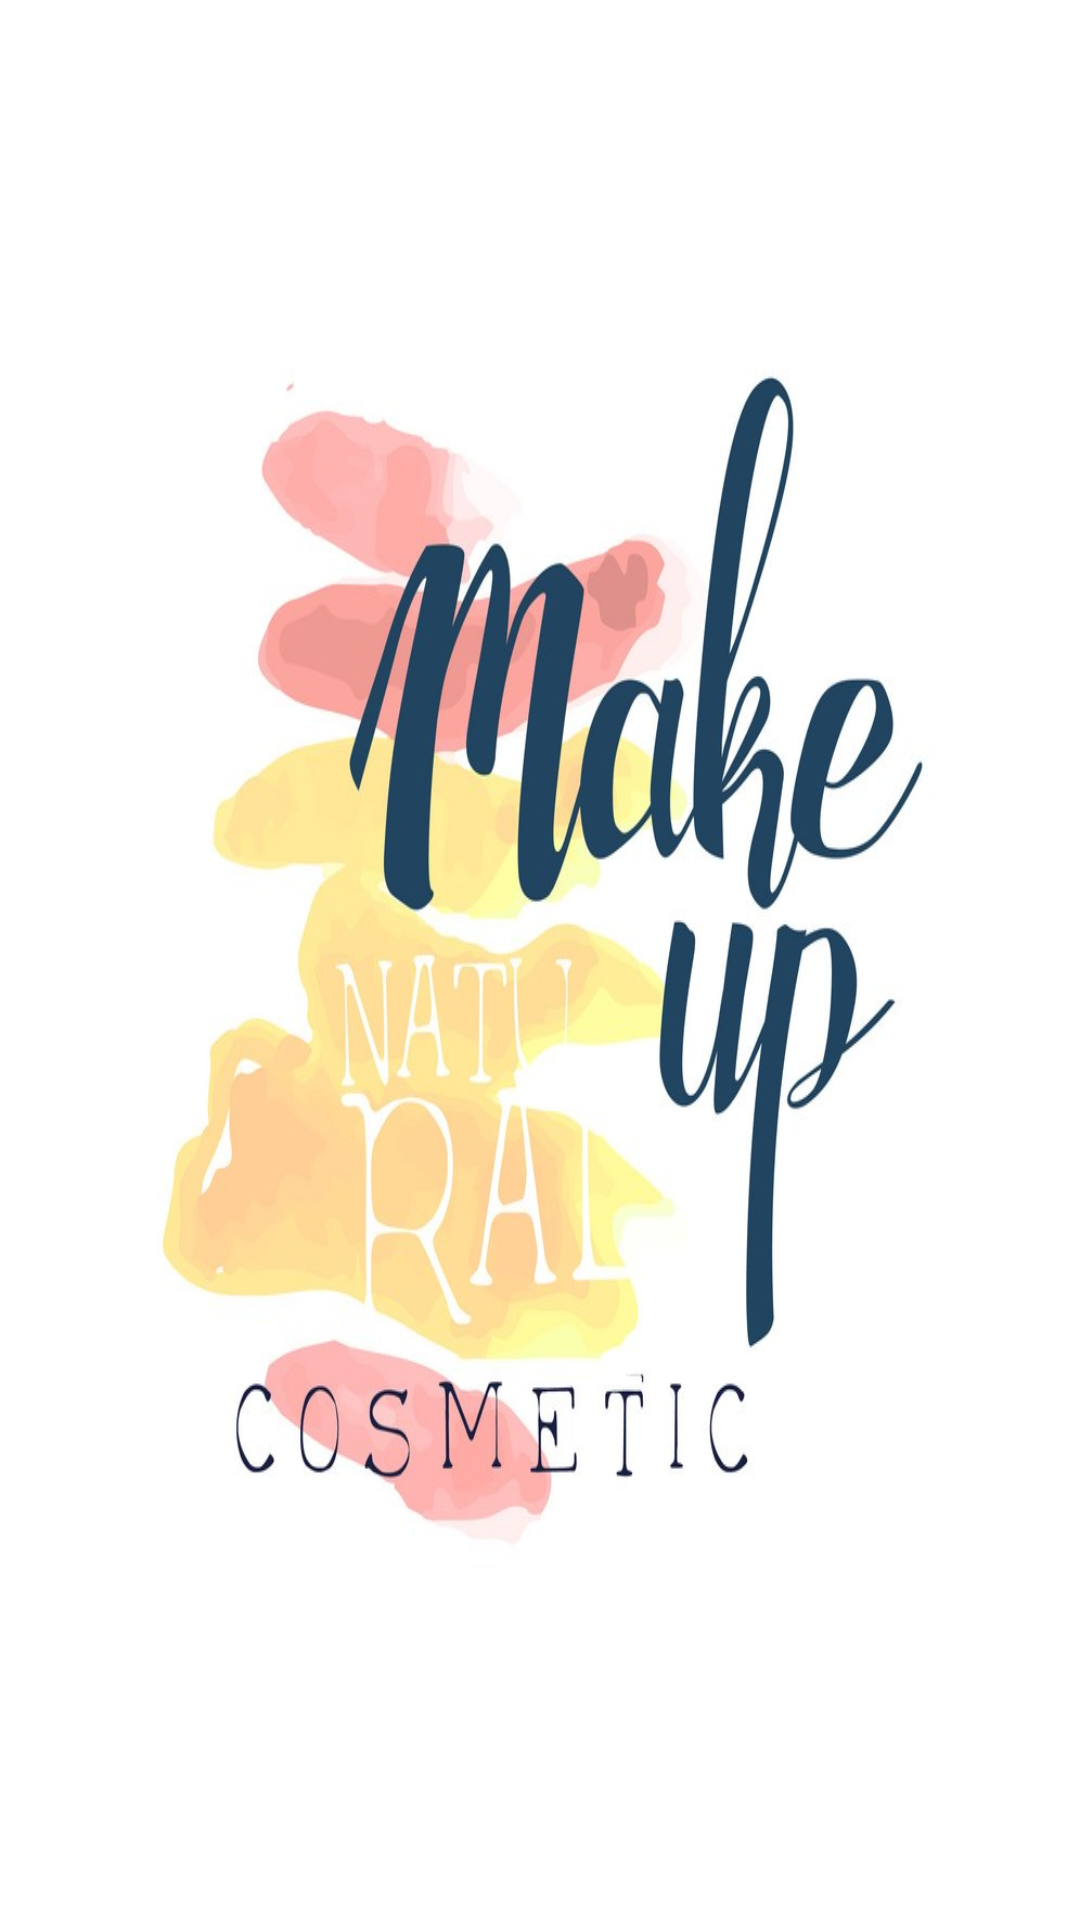

Layout XML and referenced resources for this Android screen:
<!-- AndroidManifest.xml: application theme AppTheme -->
<!-- res/layout/activity_splash.xml -->
<?xml version="1.0" encoding="utf-8"?>
<LinearLayout xmlns:android="http://schemas.android.com/apk/res/android"
    xmlns:tools="http://schemas.android.com/tools"
    android:layout_width="match_parent"
    android:layout_height="match_parent"
    android:orientation="vertical"
    tools:context=".SplashActivity">

    <ImageView
        android:layout_width="match_parent"
        android:layout_height="match_parent"
        android:background="@drawable/splash2"
        android:contentDescription="@string/splashscreen"
        android:scaleType="center" />

</LinearLayout>
<!-- resources referenced by this layout -->
<resources>
  <!-- drawable splash2: jpg bitmap (drawable, 75156 bytes) -->
  <string name="splashscreen">splashscreen</string>
  <style name="AppTheme" parent="Theme.AppCompat.Light.DarkActionBar">
          
          <item name="colorPrimary">#c76e6e</item>
          <item name="colorPrimaryDark">#b64f4f</item>
          <item name="colorAccent">@color/colorAccent</item>
      </style>
  <color name="colorAccent">#D81B60</color>
</resources>
